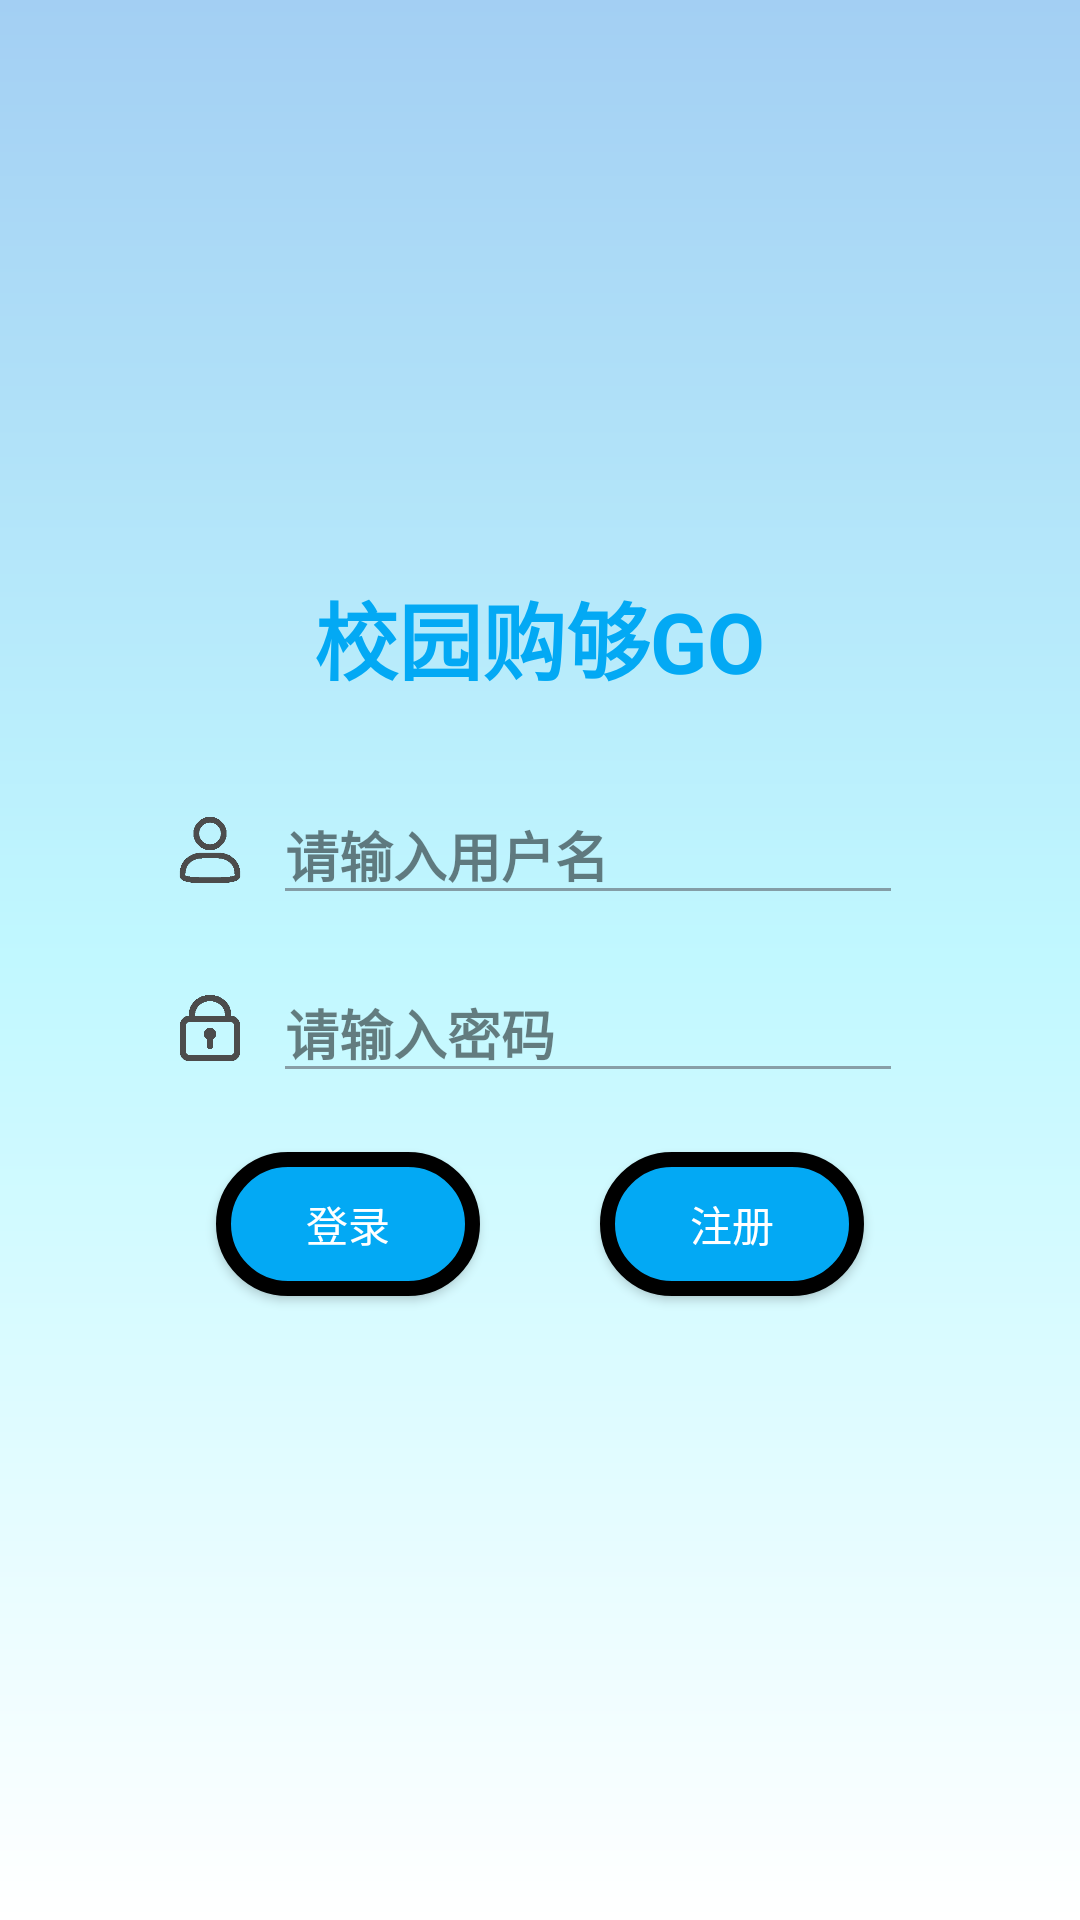

Layout XML and referenced resources for this Android screen:
<!-- AndroidManifest.xml: application theme Theme.ShoppingInSchool -->
<!-- res/layout/activity_login.xml -->
<?xml version="1.0" encoding="utf-8"?>
<LinearLayout xmlns:android="http://schemas.android.com/apk/res/android"
    android:layout_width="match_parent"
    android:layout_height="match_parent"
    android:orientation="vertical"
    android:gravity="center"
    android:background="@drawable/background_color_change"
    android:fitsSystemWindows="true">

    <LinearLayout
        android:layout_width="match_parent"
        android:layout_height="match_parent"
        android:layout_weight="1"
        android:orientation="vertical">

        <LinearLayout
            android:layout_width="match_parent"
            android:layout_height="wrap_content"
            android:layout_weight="1"
            android:gravity="center"
            android:orientation="horizontal" />

        <LinearLayout
            android:layout_width="match_parent"
            android:layout_height="wrap_content"
            android:layout_weight="4"
            android:gravity="center"
            android:orientation="horizontal">



        </LinearLayout>

    </LinearLayout>

    <LinearLayout
        android:layout_width="300dp"
        android:layout_height="750dp"
        android:layout_weight="1"
        android:gravity="center"
        android:orientation="vertical">

        <LinearLayout
            android:layout_width="match_parent"
            android:layout_height="wrap_content"
            android:layout_weight="1"
            android:gravity="center"
            android:orientation="horizontal">
            <TextView
                android:id="@+id/tvDoThing"
                android:layout_width="wrap_content"
                android:layout_height="wrap_content"
                android:layout_marginTop="5dp"
                android:alpha="1"
                android:text="校园购够GO"
                android:textColor="#03A9F4"
                android:textSize="28sp"
                android:textStyle="bold" />
        </LinearLayout>

        <LinearLayout
            android:layout_width="match_parent"
            android:layout_height="wrap_content"
            android:layout_marginTop="15dp"
            android:layout_weight="1"
            android:gravity="center"
            android:orientation="horizontal">

            <ImageView
                android:id="@+id/textView4"
                android:layout_width="22dp"
                android:layout_height="22dp"
                android:layout_marginRight="10dp"
                android:src="@drawable/touxiang"
                android:textColor="#FFFFFF"
                android:textSize="20sp" />

            <EditText
                android:id="@+id/username"
                android:layout_width="wrap_content"
                android:layout_height="wrap_content"
                android:ems="10"
                android:hint="请输入用户名"
                android:alpha="0.5"
                android:inputType="textPersonName"
                android:textColorHint="@color/black"
                android:textStyle="bold"
                android:textColor="#732AF6"  />

        </LinearLayout>

        <LinearLayout
            android:layout_width="match_parent"
            android:layout_height="wrap_content"
            android:layout_weight="1"
            android:gravity="center"
            android:orientation="horizontal">

            <ImageView
                android:id="@+id/textView5"
                android:layout_width="22dp"
                android:layout_height="22dp"
                android:layout_marginRight="10dp"
                android:src="@drawable/mima"
                android:textColor="#FBF9F9"
                android:textSize="20sp" />

            <EditText
                android:id="@+id/password"
                android:layout_width="wrap_content"
                android:layout_height="wrap_content"
                android:ems="10"
                android:hint="请输入密码"
                android:alpha="0.5"
                android:inputType="textPassword"
                android:textColorHint="@color/black"
                android:textStyle="bold"
                android:textColor="#732AF6"  />

        </LinearLayout>

        <LinearLayout
            android:layout_width="match_parent"
            android:layout_height="wrap_content"
            android:layout_weight="2"
            android:gravity="center"
            android:orientation="horizontal">

            <Button
                android:id="@+id/login"
                android:layout_width="wrap_content"
                android:layout_height="wrap_content"
                android:layout_marginRight="40dp"
                android:layout_marginBottom="10dp"
                android:text="登录"
                android:background="@drawable/round_button"
                android:textColor="#FFFFFF" />

            <Button
                android:id="@+id/register"
                android:layout_width="wrap_content"
                android:layout_height="wrap_content"
                android:layout_marginBottom="10dp"
                android:text="注册"
                android:background="@drawable/round_button"
                android:textColor="#FFFFFF" />
        </LinearLayout>
    </LinearLayout>

    <LinearLayout
        android:layout_width="match_parent"
        android:layout_height="match_parent"
        android:layout_weight="1"
        android:orientation="vertical" >
    </LinearLayout>

</LinearLayout>
<!-- resources referenced by this layout -->
<resources>
  <!-- drawable background_color_change (drawable) -->
  <?xml version="1.0" encoding="utf-8"?>
  <shape xmlns:android="http://schemas.android.com/apk/res/android">
      <gradient
          android:startColor="#FFFFFF"
          android:centerColor="#C1F8FF"
          android:endColor="#A3CFF3"
          android:angle="90"/>
  </shape>
  <!-- drawable mima: png bitmap (drawable, 4969 bytes) -->
  <!-- drawable round_button (drawable) -->
  <?xml version="1.0" encoding="utf-8"?>
  <selector xmlns:android="http://schemas.android.com/apk/res/android">
      <item>
          <shape android:shape="rectangle">
              <corners android:radius="80dp" />
              <solid android:color="#03A9F4" />
              <stroke android:width="5dp" android:color="@color/black" />
          </shape>
      </item>
  </selector>
  <!-- drawable touxiang: png bitmap (drawable, 6491 bytes) -->
  <style name="Theme.ShoppingInSchool" parent="Base.Theme.ShoppingInSchool" />
  <style name="Base.Theme.ShoppingInSchool" parent="Theme.Material3.DayNight.NoActionBar">
          
          
      </style>
  <!-- not gathered from this repository: default colours our renderer supplied (Android Studio template values) -->
  <color name="black">#FF000000</color>
</resources>
